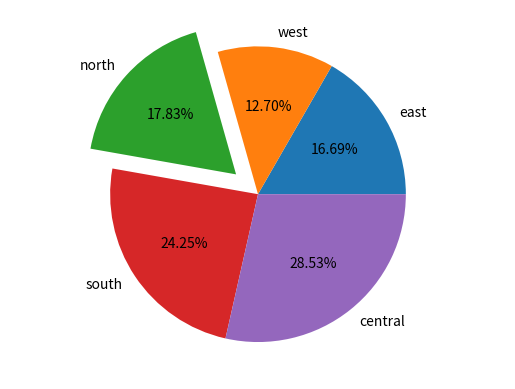

This chart was generated by the following Python code:
import matplotlib.pyplot as plt
con=[23.4,17.8,25,34,40]
zones=['east','west','north','south','central']
plt.axis("equal")
plt.pie(con,labels=zones,explode=[0,0,0.2,0,0],autopct="%1.2f%%")
plt.show()
#292
